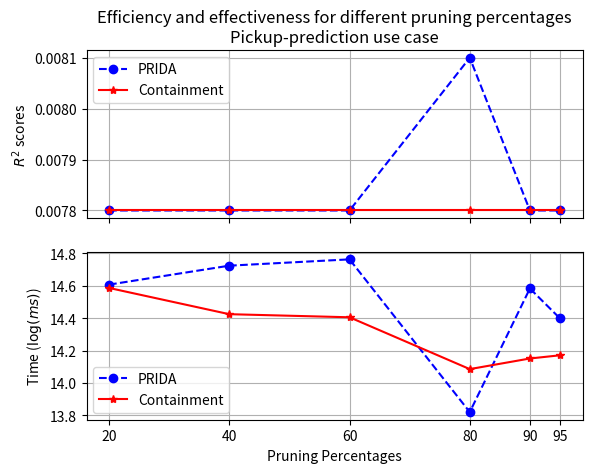

This chart was generated by the following Python code:
import matplotlib.pyplot as plt
import numpy as np

x_values = [20, 40, 60, 80, 90, 95]
ida_pickup_r2_scores = [0.0078, 0.0078, 0.0078, 0.0081, 0.0078, 0.0078]
containment_pickup_r2_scores = [0.0078, 0.0078, 0.0078, 0.0078, 0.0078, 0.0078]

ax1 = plt.subplot(211)
plt.plot(x_values, ida_pickup_r2_scores, marker='o', linestyle='--', color='blue', label='PRIDA')
plt.plot(x_values, containment_pickup_r2_scores, marker='*', color='red', label='Containment')
ax1.set_xticks(x_values)
ax1.set_ylabel(r'$R^2$ scores')
plt.setp(ax1.get_xticklabels(), visible=False)
# plt.setp(ax1.get_xticklabels(), fontsize=6)

# share x only
ida_pickup_times = np.log([2207660, 2481440, 2580030, 1005240, 2155410, 1792350])
containment_pickup_times = np.log([2162540, 1839370, 1804610, 1310590, 1399320, 1427140])

ax2 = plt.subplot(212, sharex=ax1)
plt.plot(x_values, ida_pickup_times, marker='o', linestyle='--', color='blue', label='PRIDA')
plt.plot(x_values, containment_pickup_times, marker='*', color='red', label='Containment')
ax2.set_xticks(x_values)
ax2.set_ylabel(r'Time ($\log(ms)$)')
ax2.set_xlabel(r'Pruning Percentages')
ax1.legend()
ax2.legend()
ax1.grid(True)
ax2.grid(True)
ax1.set_title('Efficiency and effectiveness for different pruning percentages\nPickup-prediction use case')
plt.savefig('pickup_variations.png')

